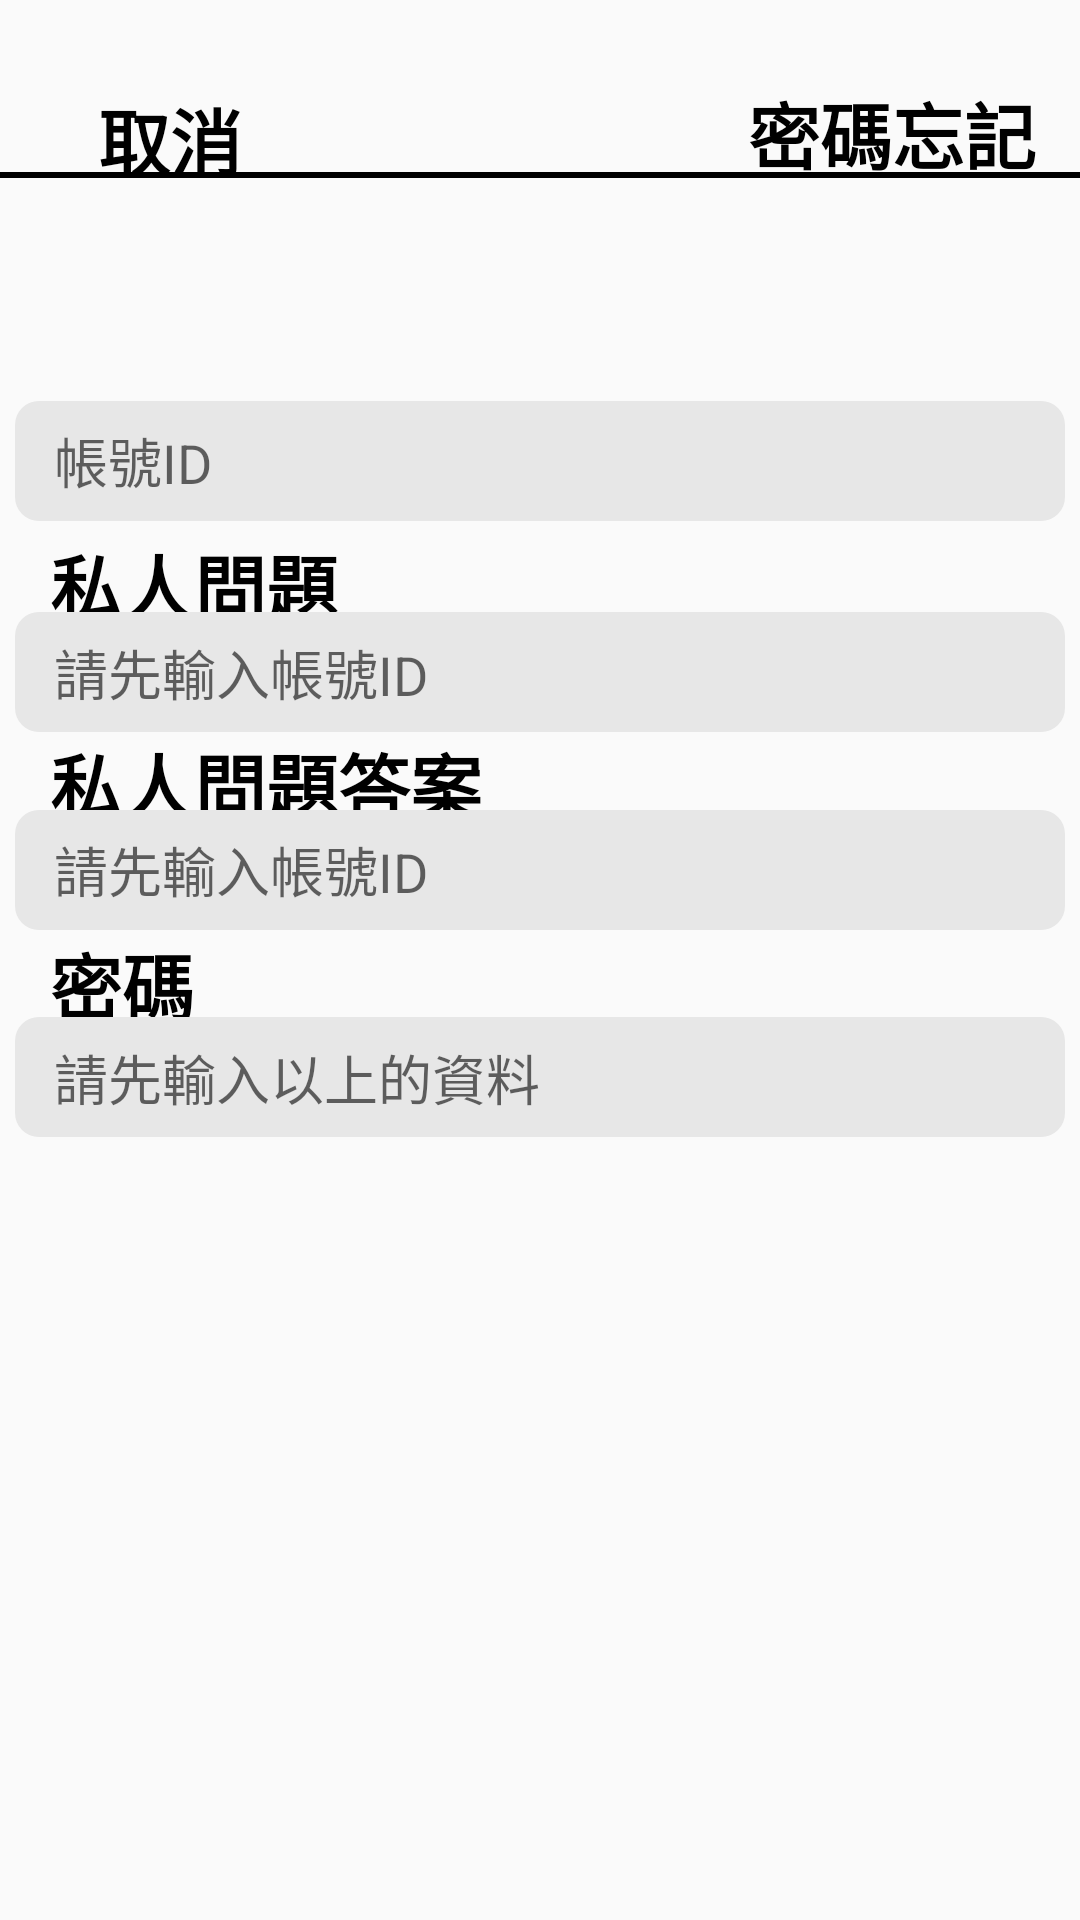

Write the Android layout XML for this screen, with the resource values it uses.
<!-- AndroidManifest.xml: application theme Theme.MindIt -->
<!-- res/layout/activity_forgot.xml -->
<?xml version="1.0" encoding="utf-8"?>
<androidx.constraintlayout.widget.ConstraintLayout xmlns:android="http://schemas.android.com/apk/res/android"
    xmlns:app="http://schemas.android.com/apk/res-auto"
    xmlns:tools="http://schemas.android.com/tools"
    android:layout_width="match_parent"
    android:layout_height="match_parent"
    tools:context=".Forgot">

    <Button
        android:id="@+id/forgot_back"
        android:layout_width="wrap_content"
        android:layout_height="wrap_content"
        android:background="?android:attr/selectableItemBackground"
        android:drawableStart="@drawable/ic_back"
        android:text="@string/ch_tw_cancelBtn"
        android:textColor="#000000"
        android:textSize="24sp"
        android:textStyle="bold"
        android:textAllCaps="false"
        app:layout_constraintBottom_toBottomOf="parent"
        app:layout_constraintEnd_toEndOf="parent"
        app:layout_constraintHorizontal_bias="0.046"
        app:layout_constraintStart_toStartOf="parent"
        app:layout_constraintTop_toTopOf="parent"
        app:layout_constraintVertical_bias="0.038" />

    <TextView
        android:id="@+id/forgot_header"
        android:layout_width="wrap_content"
        android:layout_height="wrap_content"
        android:text="@string/ch_tw_forgot_header"
        android:textColor="#000000"
        android:textSize="24sp"
        android:textStyle="bold"
        app:layout_constraintBottom_toBottomOf="parent"
        app:layout_constraintEnd_toEndOf="parent"
        app:layout_constraintHorizontal_bias="0.945"
        app:layout_constraintStart_toStartOf="parent"
        app:layout_constraintTop_toTopOf="parent"
        app:layout_constraintVertical_bias="0.044" />

    <TextView
        android:id="@+id/separator"
        android:layout_width="380dp"
        android:layout_height="2dp"
        android:background="@android:color/black"
        android:text=""
        app:layout_constraintBottom_toBottomOf="parent"
        app:layout_constraintEnd_toEndOf="parent"
        app:layout_constraintHorizontal_bias="0.516"
        app:layout_constraintStart_toStartOf="parent"
        app:layout_constraintTop_toTopOf="parent"
        app:layout_constraintVertical_bias="0.09" />

    <EditText
        android:id="@+id/forgot_id"
        android:layout_width="350dp"
        android:layout_height="40dp"
        android:autofillHints="@string/ch_tw_register_userID"
        android:background="@drawable/rounded_edittext"
        android:ems="10"
        android:hint="@string/ch_tw_forgot_userID"
        android:inputType="textPersonName"
        android:paddingStart="13dp"
        android:paddingEnd="13dp"
        app:layout_constraintBottom_toBottomOf="parent"
        app:layout_constraintEnd_toEndOf="parent"
        app:layout_constraintHorizontal_bias="0.491"
        app:layout_constraintStart_toStartOf="parent"
        app:layout_constraintTop_toTopOf="parent"
        app:layout_constraintVertical_bias="0.223" />

    <TextView
        android:id="@+id/forgot_question_header"
        android:layout_width="300dp"
        android:layout_height="wrap_content"
        android:text="@string/ch_tw_forgot_question_header"
        android:textColor="#000000"
        android:textSize="24sp"
        android:textStyle="bold"
        app:layout_constraintBottom_toBottomOf="parent"
        app:layout_constraintEnd_toEndOf="parent"
        app:layout_constraintHorizontal_bias="0.28"
        app:layout_constraintStart_toStartOf="parent"
        app:layout_constraintTop_toTopOf="parent"
        app:layout_constraintVertical_bias="0.293" />

    <TextView
        android:id="@+id/forgot_question_field"
        android:layout_width="350dp"
        android:layout_height="40dp"
        android:autofillHints="@string/ch_tw_register_userID"
        android:background="@drawable/rounded_edittext"
        android:ems="10"
        android:hint="@string/ch_tw_forgot_question_field"
        android:paddingStart="13dp"
        android:paddingEnd="13dp"
        android:textSize="18sp"
        android:paddingTop="7dp"
        app:layout_constraintBottom_toBottomOf="parent"
        app:layout_constraintEnd_toEndOf="parent"
        app:layout_constraintHorizontal_bias="0.491"
        app:layout_constraintStart_toStartOf="parent"
        app:layout_constraintTop_toTopOf="parent"
        app:layout_constraintVertical_bias="0.34" />

    <TextView
        android:id="@+id/forgot_answer_header"
        android:layout_width="300dp"
        android:layout_height="wrap_content"
        android:text="@string/ch_tw_forgot_answer_header"
        android:textColor="#000000"
        android:textSize="24sp"
        android:textStyle="bold"
        app:layout_constraintBottom_toBottomOf="parent"
        app:layout_constraintEnd_toEndOf="parent"
        app:layout_constraintHorizontal_bias="0.28"
        app:layout_constraintStart_toStartOf="parent"
        app:layout_constraintTop_toTopOf="parent"
        app:layout_constraintVertical_bias="0.403" />

    <EditText
        android:id="@+id/forgot_answer_field"
        android:layout_width="350dp"
        android:layout_height="40dp"
        android:autofillHints="@string/ch_tw_register_userID"
        android:background="@drawable/rounded_edittext"
        android:ems="10"
        android:hint="@string/ch_tw_forgot_answer_field"
        android:inputType="textPersonName"
        android:paddingStart="13dp"
        android:paddingEnd="13dp"
        app:layout_constraintBottom_toBottomOf="parent"
        app:layout_constraintEnd_toEndOf="parent"
        app:layout_constraintHorizontal_bias="0.491"
        app:layout_constraintStart_toStartOf="parent"
        app:layout_constraintTop_toTopOf="parent"
        app:layout_constraintVertical_bias="0.45" />

    <TextView
        android:id="@+id/forgot_password_header"
        android:layout_width="300dp"
        android:layout_height="wrap_content"
        android:text="@string/ch_tw_forgot_password_header"
        android:textColor="#000000"
        android:textSize="24sp"
        android:textStyle="bold"
        app:layout_constraintBottom_toBottomOf="parent"
        app:layout_constraintEnd_toEndOf="parent"
        app:layout_constraintHorizontal_bias="0.28"
        app:layout_constraintStart_toStartOf="parent"
        app:layout_constraintTop_toTopOf="parent"
        app:layout_constraintVertical_bias="0.513" />

    <TextView
        android:id="@+id/forgot_password_field"
        android:layout_width="350dp"
        android:layout_height="40dp"
        android:autofillHints="@string/ch_tw_register_userID"
        android:background="@drawable/rounded_edittext"
        android:ems="10"
        android:hint="@string/ch_tw_forgot_password_field"
        android:paddingStart="13dp"
        android:paddingEnd="13dp"
        android:textSize="18sp"
        android:paddingTop="7dp"
        app:layout_constraintBottom_toBottomOf="parent"
        app:layout_constraintEnd_toEndOf="parent"
        app:layout_constraintHorizontal_bias="0.491"
        app:layout_constraintStart_toStartOf="parent"
        app:layout_constraintTop_toTopOf="parent"
        app:layout_constraintVertical_bias="0.565" />

</androidx.constraintlayout.widget.ConstraintLayout>
<!-- resources referenced by this layout -->
<resources>
  <!-- drawable rounded_edittext (drawable) -->
  <?xml version="1.0" encoding="utf-8"?>
  <shape xmlns:android="http://schemas.android.com/apk/res/android"
      android:shape="rectangle"
      android:padding="10dp">
  
      <solid android:color="@color/non_active_element_bright" />
      <corners
          android:bottomRightRadius="8dp"
          android:bottomLeftRadius="8dp"
          android:topLeftRadius="8dp"
          android:topRightRadius="8dp" />
  </shape>
  <string name="ch_tw_cancelBtn">取消</string>
  <string name="ch_tw_forgot_answer_field">請先輸入帳號ID</string>
  <string name="ch_tw_forgot_answer_header">私人問題答案</string>
  <string name="ch_tw_forgot_header">密碼忘記</string>
  <string name="ch_tw_forgot_password_field">請先輸入以上的資料</string>
  <string name="ch_tw_forgot_password_header">密碼</string>
  <string name="ch_tw_forgot_question_field">請先輸入帳號ID</string>
  <string name="ch_tw_forgot_question_header">私人問題</string>
  <string name="ch_tw_forgot_userID">帳號ID</string>
  <string name="ch_tw_register_userID">帳號ID</string>
  <style name="Theme.MindIt" parent="Theme.MaterialComponents.DayNight.NoActionBar.Bridge">
          
          <item name="colorPrimary">@color/non_active_element_bright</item>
          <item name="colorPrimaryVariant">@color/white</item>
          <item name="colorOnPrimary">@color/black</item>
          
          <item name="colorSecondary">@color/non_active_element_bright</item>
          <item name="colorSecondaryVariant">@color/black</item>
          <item name="colorOnSecondary">@color/black</item>
          
          <item name="android:statusBarColor" tools:targetApi="l">?attr/colorPrimaryVariant</item>
          
      </style>
  <color name="non_active_element_bright">#E7E7E7</color>
  <color name="white">#FFFFFFFF</color>
  <color name="black">#FF000000</color>
</resources>
